Dataset: data_split (GitHub, setiawanadekaputrajaya/Klasifikasi_Penyakit-Daun-Padi). Classes: bacterial leaf blight, brown spot, leaf scald.

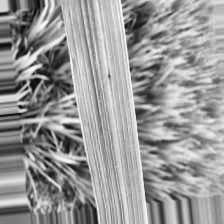
Label: brown spot

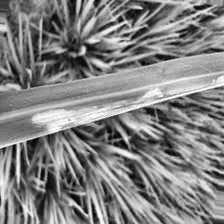
Label: bacterial leaf blight

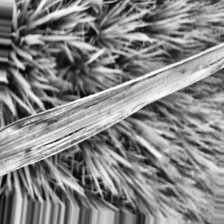
Label: bacterial leaf blight

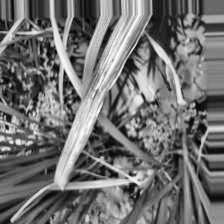
Label: leaf scald

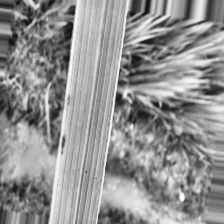
Label: brown spot

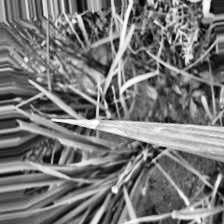
Label: leaf scald
